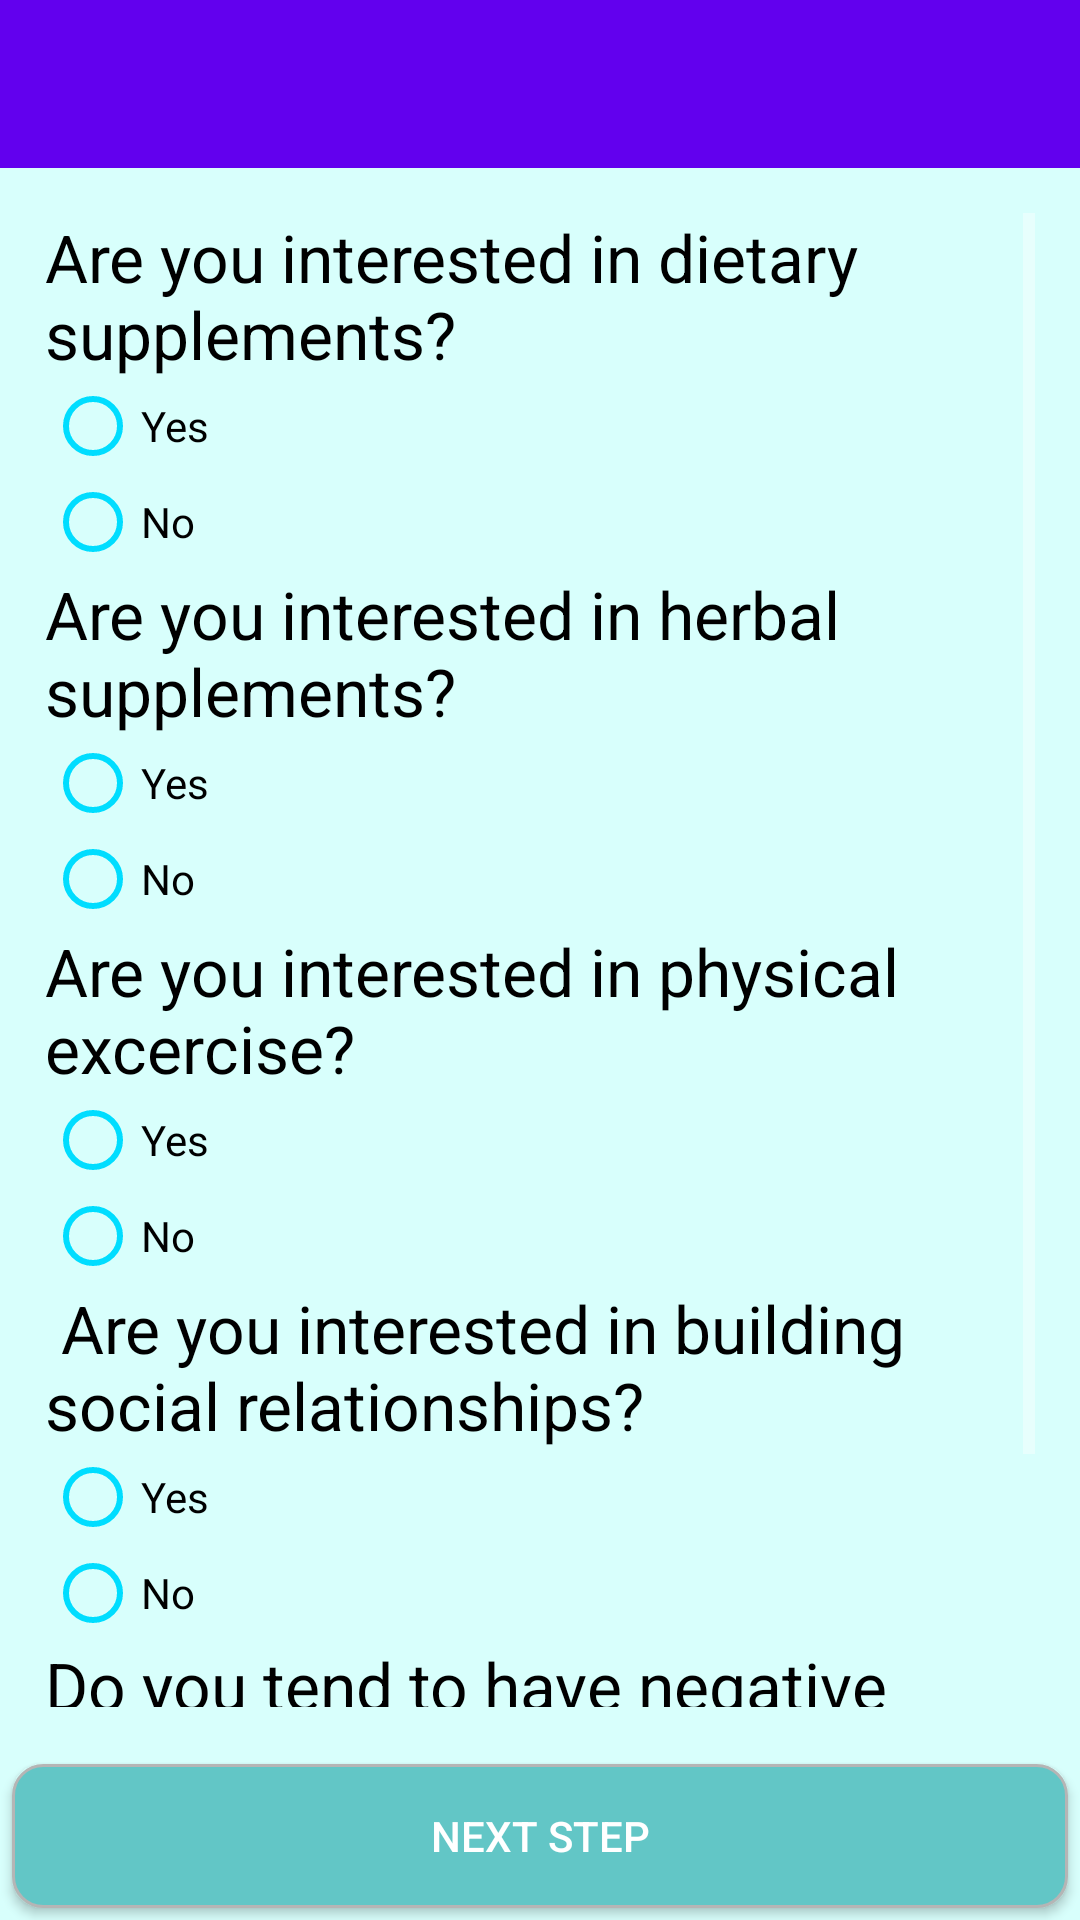

This screen was rendered from an Android layout file. Write that file and the resources it references.
<!-- AndroidManifest.xml: application theme AppTheme -->
<!-- res/layout/activity_quiz.xml -->
<?xml version="1.0" encoding="utf-8"?>
<RelativeLayout xmlns:android="http://schemas.android.com/apk/res/android"
    xmlns:app="http://schemas.android.com/apk/res-auto"
    xmlns:tools="http://schemas.android.com/tools"
    android:layout_width="match_parent"
    android:layout_height="match_parent"
    android:background="@drawable/blue"

    tools:context="com.hudson.mindfill.Quiz">

    <android.support.v7.widget.Toolbar
        android:id="@+id/toolbarQuiz"
        android:minHeight="?attr/actionBarSize"
        android:layout_width="match_parent"
        android:layout_height="wrap_content"
        app:titleTextColor="@android:color/white"
        android:background="?attr/colorPrimary"
        android:layout_alignParentRight="true"
        android:layout_alignParentEnd="true">
    </android.support.v7.widget.Toolbar>

    <Button
        android:layout_width="wrap_content"
        android:layout_height="wrap_content"
        android:background="@drawable/buttonround"
        android:text="Next Step"
        android:id="@+id/buttonq"
        android:layout_alignParentBottom="true"
        android:layout_alignParentLeft="true"
        android:layout_alignParentStart="true"
        android:layout_alignParentRight="true"
        android:layout_alignParentEnd="true"
        android:layout_margin="4dp" />

    <ScrollView
        android:layout_width="wrap_content"
        android:layout_height="wrap_content"
        android:id="@+id/scrollView"
        android:layout_alignParentLeft="true"
        android:layout_alignParentStart="true"
        android:layout_above="@+id/buttonq"
        android:layout_alignParentRight="true"
        android:layout_alignParentEnd="true"
        android:layout_below="@+id/toolbarQuiz"
        android:padding="15dp">

        <LinearLayout
            android:orientation="vertical"
            android:layout_width="match_parent"
            android:layout_height="match_parent">

            <TextView
                android:layout_width="match_parent"
                android:layout_height="wrap_content"
                android:textAppearance="?android:attr/textAppearanceLarge"
                android:text="Are you interested in dietary supplements?"
                android:textColor="#000000" />

            <RadioGroup xmlns:android="http://schemas.android.com/apk/res/android"
                android:layout_width="fill_parent"
                android:layout_height="wrap_content"
                android:id="@+id/q1"
                android:orientation="vertical"
                android:textColor="#000000">
                <RadioButton android:id="@+id/q1a1"
                    android:layout_width="wrap_content"
                    android:layout_height="wrap_content"
                    android:text="Yes"
                    android:checked="false"
                    android:theme="@style/MyRadioButton"
                    android:textColor="#000000"/>
                <RadioButton android:id="@+id/q1a2"
                    android:layout_width="wrap_content"
                    android:layout_height="wrap_content"
                    android:text="No"
                    android:checked="false"
                    android:theme="@style/MyRadioButton"
                    android:textColor="#000000"/>
            </RadioGroup>
            <TextView
                android:layout_width="match_parent"
                android:layout_height="wrap_content"
                android:textAppearance="?android:attr/textAppearanceLarge"
                android:text="Are you interested in herbal supplements?"
                android:textColor="#000000"/>

            <RadioGroup xmlns:android="http://schemas.android.com/apk/res/android"
                android:layout_width="fill_parent"
                android:layout_height="wrap_content"
                android:id="@+id/q2"
                android:orientation="vertical">
                <RadioButton android:id="@+id/q2a1"
                    android:layout_width="wrap_content"
                    android:layout_height="wrap_content"
                    android:text="Yes"
                    android:checked="false"
                    android:theme="@style/MyRadioButton"
                    android:textColor="#000000"/>
                <RadioButton android:id="@+id/q2a2"
                    android:layout_width="wrap_content"
                    android:layout_height="wrap_content"
                    android:text="No"
                    android:checked="false"
                    android:theme="@style/MyRadioButton"
                    android:textColor="#000000"/>
            </RadioGroup>

            <TextView
                android:layout_width="match_parent"
                android:layout_height="wrap_content"
                android:textAppearance="?android:attr/textAppearanceLarge"
                android:text="Are you interested in physical excercise?" android:textColor="#000000"/>

            <RadioGroup xmlns:android="http://schemas.android.com/apk/res/android"
                android:layout_width="fill_parent"
                android:layout_height="wrap_content"
                android:id="@+id/q3"
                android:orientation="vertical">
                <RadioButton android:id="@+id/q3a1"
                    android:layout_width="wrap_content"
                    android:layout_height="wrap_content"
                    android:text="Yes"
                    android:theme="@style/MyRadioButton"
                    android:checked="false" android:textColor="#000000"/>
                <RadioButton android:id="@+id/q3a2"
                    android:layout_width="wrap_content"
                    android:layout_height="wrap_content"
                    android:text="No"
                    android:theme="@style/MyRadioButton"
                    android:checked="false" android:textColor="#000000"/>
            </RadioGroup>

            <TextView
                android:layout_width="match_parent"
                android:layout_height="wrap_content"
                android:textAppearance="?android:attr/textAppearanceLarge"
                android:text=" Are you interested in building social relationships?" android:textColor="#000000"/>

            <RadioGroup xmlns:android="http://schemas.android.com/apk/res/android"
                android:layout_width="fill_parent"
                android:layout_height="wrap_content"
                android:id="@+id/q4"
                android:orientation="vertical">
                <RadioButton android:id="@+id/q4a1"
                    android:layout_width="wrap_content"
                    android:layout_height="wrap_content"
                    android:text="Yes"
                    android:theme="@style/MyRadioButton"
                    android:checked="false" android:textColor="#000000"/>
                <RadioButton android:id="@+id/q4a2"
                    android:layout_width="wrap_content"
                    android:layout_height="wrap_content"
                    android:text="No"
                    android:theme="@style/MyRadioButton"
                    android:checked="false" android:textColor="#000000"/>
            </RadioGroup>

            <TextView
                android:layout_width="match_parent"
                android:layout_height="wrap_content"
                android:textAppearance="?android:attr/textAppearanceLarge"
                android:text="Do you tend to have negative thoughts frequently throughout the day?" android:textColor="#000000"/>

            <RadioGroup xmlns:android="http://schemas.android.com/apk/res/android"
                android:layout_width="fill_parent"
                android:layout_height="wrap_content"
                android:id="@+id/q5"
                android:orientation="vertical">
                <RadioButton android:id="@+id/q5a1"
                    android:layout_width="wrap_content"
                    android:layout_height="wrap_content"
                    android:text="Yes"
                    android:theme="@style/MyRadioButton"
                    android:checked="false" android:textColor="#000000"/>
                <RadioButton android:id="@+id/q5a2"
                    android:layout_width="wrap_content"
                    android:layout_height="wrap_content"
                    android:text="No"
                    android:theme="@style/MyRadioButton"
                    android:checked="false" android:textColor="#000000"/>
            </RadioGroup>
        </LinearLayout>
    </ScrollView>

</RelativeLayout>
<!-- resources referenced by this layout -->
<resources>
  <!-- drawable blue: jpg bitmap (drawable, 4492 bytes) -->
  <!-- drawable buttonround (drawable) -->
  <?xml version="1.0" encoding="UTF-8"?>
  <shape xmlns:android="http://schemas.android.com/apk/res/android">
      <solid android:color="#62C6C6"/>
      <stroke android:width="1dp" android:color="#B5B5B5" />
      <corners android:radius="10dip"/>
      <padding android:left="10dip" android:top="10dip" android:right="10dip" android:bottom="10dip" />
  </shape>
  <style name="MyRadioButton" parent="Theme.AppCompat.Light">
          <item name="colorControlNormal">@android:color/holo_blue_bright</item>
          <item name="colorControlActivated">@android:color/holo_blue_bright</item>
      </style>
  <style name="AppTheme" parent="Theme.AppCompat.NoActionBar">
          
          <item name="colorPrimary">@color/colorPrimary</item>
          <item name="colorPrimaryDark">@color/colorPrimaryDark</item>
          <item name="colorAccent">@color/colorAccent</item>
      </style>
  <!-- not gathered from this repository: default colours our renderer supplied (Android Studio template values) -->
  <color name="colorPrimary">#FF6200EE</color>
  <color name="colorPrimaryDark">#FF3700B3</color>
  <color name="colorAccent">#FF03DAC5</color>
</resources>
